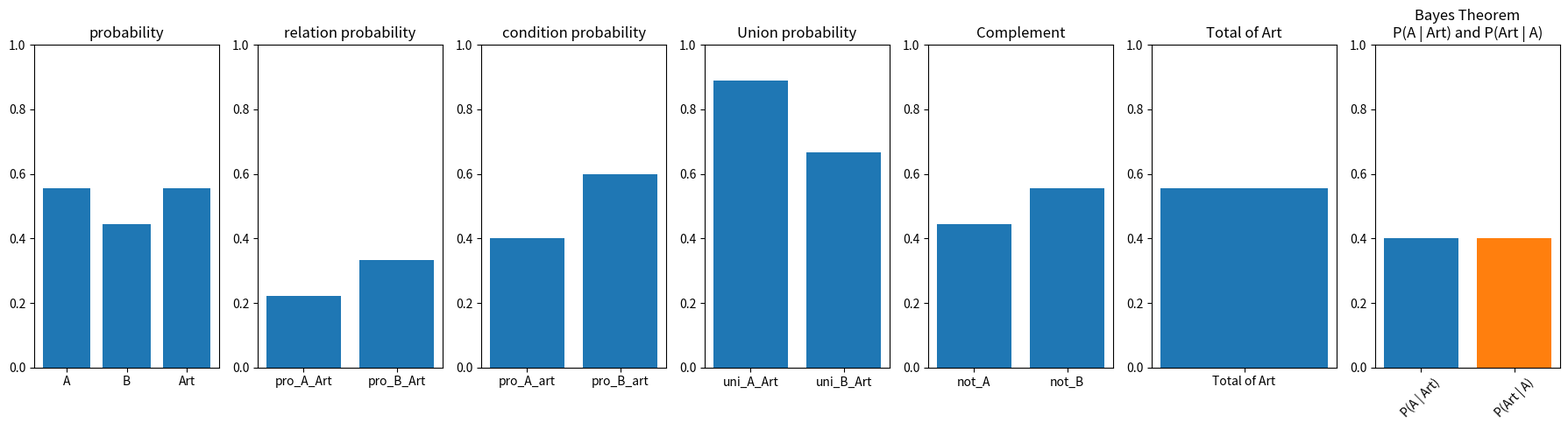

Write Python code to recreate this figure.
"""
Probability concepts visualization using sets

Example:
- Universe S = students numbered 1 to 9
- Group A = students 1–5
- Group B = students 6–9 (disjoint from A)
- Art club = some students from both groups

Shows: marginal probs, joint, conditional, union, complement, total prob, Bayes
"""



import matplotlib.pyplot as plt

def intersection_size(A,B):
    return len(set(A) & set(B))

# probability of any event is p(E) = |E|/|S| , here E is event and S is a sample , each and not be negative
def probability(sample , Event ):
    formula = Event/sample
    return formula

def Complement(sample , A):
    formula = 1 - probability(sample,len(A))
    return formula

def joint_probability(sample,A , B):
    intersection = intersection_size(A,B)
    formula  = intersection/sample
    return formula  

#the condotion probability P(A|B) = p(A intersection B)/p(B)
def conditional_probability(sample_L ,A , B ):
    pro_intersection = joint_probability(sample_L , A , B )
    pro_occured = probability(sample_L , len(B) )
    conditional_probability = pro_intersection / pro_occured
    return conditional_probability

def union_probability(S,A ,B):
    A_pro = probability(S,len(A))
    B_pro = probability(S,len(B))
    formula =  A_pro + B_pro  -  joint_probability(S , A , B)
    return formula

def law_of_total_probability(sample , A , B , Art):
    P_A = probability(sample , len(A))
    P_B = probability(sample , len(B))

    P_Art_given_A = conditional_probability(sample , Art , A)
    P_Art_given_B = conditional_probability(sample , Art , B)

    formula = P_Art_given_A * P_A + P_Art_given_B * P_B
    return formula    

def bayes_theorem( sample , A , B):
    P_A = probability(sample , len(A))
    P_B = probability(sample , len(B))
    P_B_given_A = conditional_probability(sample , B , A)
    formula = (P_B_given_A * P_A) / P_B
    return formula , P_B_given_A 

def start(full_sp,A,B,art_club):
    sample_L = len(full_sp)
    A_L = len(A)
    B_L = len(B)
    art_club_L = len(art_club)
    fig, axes = plt.subplots(1,7 , figsize=(18,5))

    # probability 
    pro_A = probability(sample_L , A_L)
    pro_B = probability(sample_L , B_L)
    pro_Art = probability(sample_L , art_club_L)
    axes[0].bar(["A", "B", "Art"],[pro_A , pro_B ,pro_Art])
    axes[0].set_ylim(0,1)
    axes[0].set_title("probability")

    #relation probability
    pro_A_Art = joint_probability(sample_L , A , art_club)
    pro_B_Art = joint_probability(sample_L , B , art_club)
    axes[1].bar(["pro_A_Art", "pro_B_Art"],[ pro_A_Art , pro_B_Art])
    axes[1].set_ylim(0,1)
    axes[1].set_title("relation probability")

    #condition probability
    pro_A_art = conditional_probability(sample_L ,A , art_club)
    pro_B_art = conditional_probability(sample_L ,B , art_club)
    axes[2].bar(["pro_A_art", "pro_B_art"] , [pro_A_art , pro_B_art])
    axes[2].set_ylim(0,1)
    axes[2].set_title("condition probability")
    
    #Union probability
    uni_A_Art =  union_probability(sample_L,A,art_club)
    uni_B_Art =  union_probability(sample_L,B,art_club)
    axes[3].bar(["uni_A_Art", "uni_B_Art"] , [uni_A_Art , uni_B_Art])
    axes[3].set_ylim(0,1)
    axes[3].set_title("Union probability")

    #Complement (not of a event like , A will not occur )
    not_A = Complement(sample_L , A)
    not_B = Complement(sample_L , B)
    axes[4].bar(["not_A","not_B"], [not_A, not_B])
    axes[4].set_ylim(0,1)
    axes[4].set_title("Complement")


    #Total Probability , here A and B are Partition of S and they are Disjoint and Art will be new event intersecting A and B
    total_Art = law_of_total_probability(sample_L , A, B, art_club)
    axes[5].bar(["Total of Art"], [total_Art])
    axes[5].set_ylim(0,1)
    axes[5].set_title("Total of Art")


    #bayes_theorem
    baye_A_art , given_event = bayes_theorem(sample_L , A , art_club )
    axes[6].bar(["P(A | Art)", "P(Art | A)"],
    [baye_A_art, given_event],
    color=['#1f77b4', '#ff7f0e']
    )
    axes[6].set_ylim(0,1)
    axes[6].set_title("Bayes Theorem\nP(A | Art) and P(Art | A)")
    axes[6].tick_params(axis='x', rotation=45)
    plt.tight_layout()
    plt.show()
    return



full_sp = [1,2,3,4,5,6,7,8,9]
A = [1,2,3,4,5]
B = [6,7,8,9]
art_club = [4,5,6,8,9]
start(full_sp,A,B,art_club)
